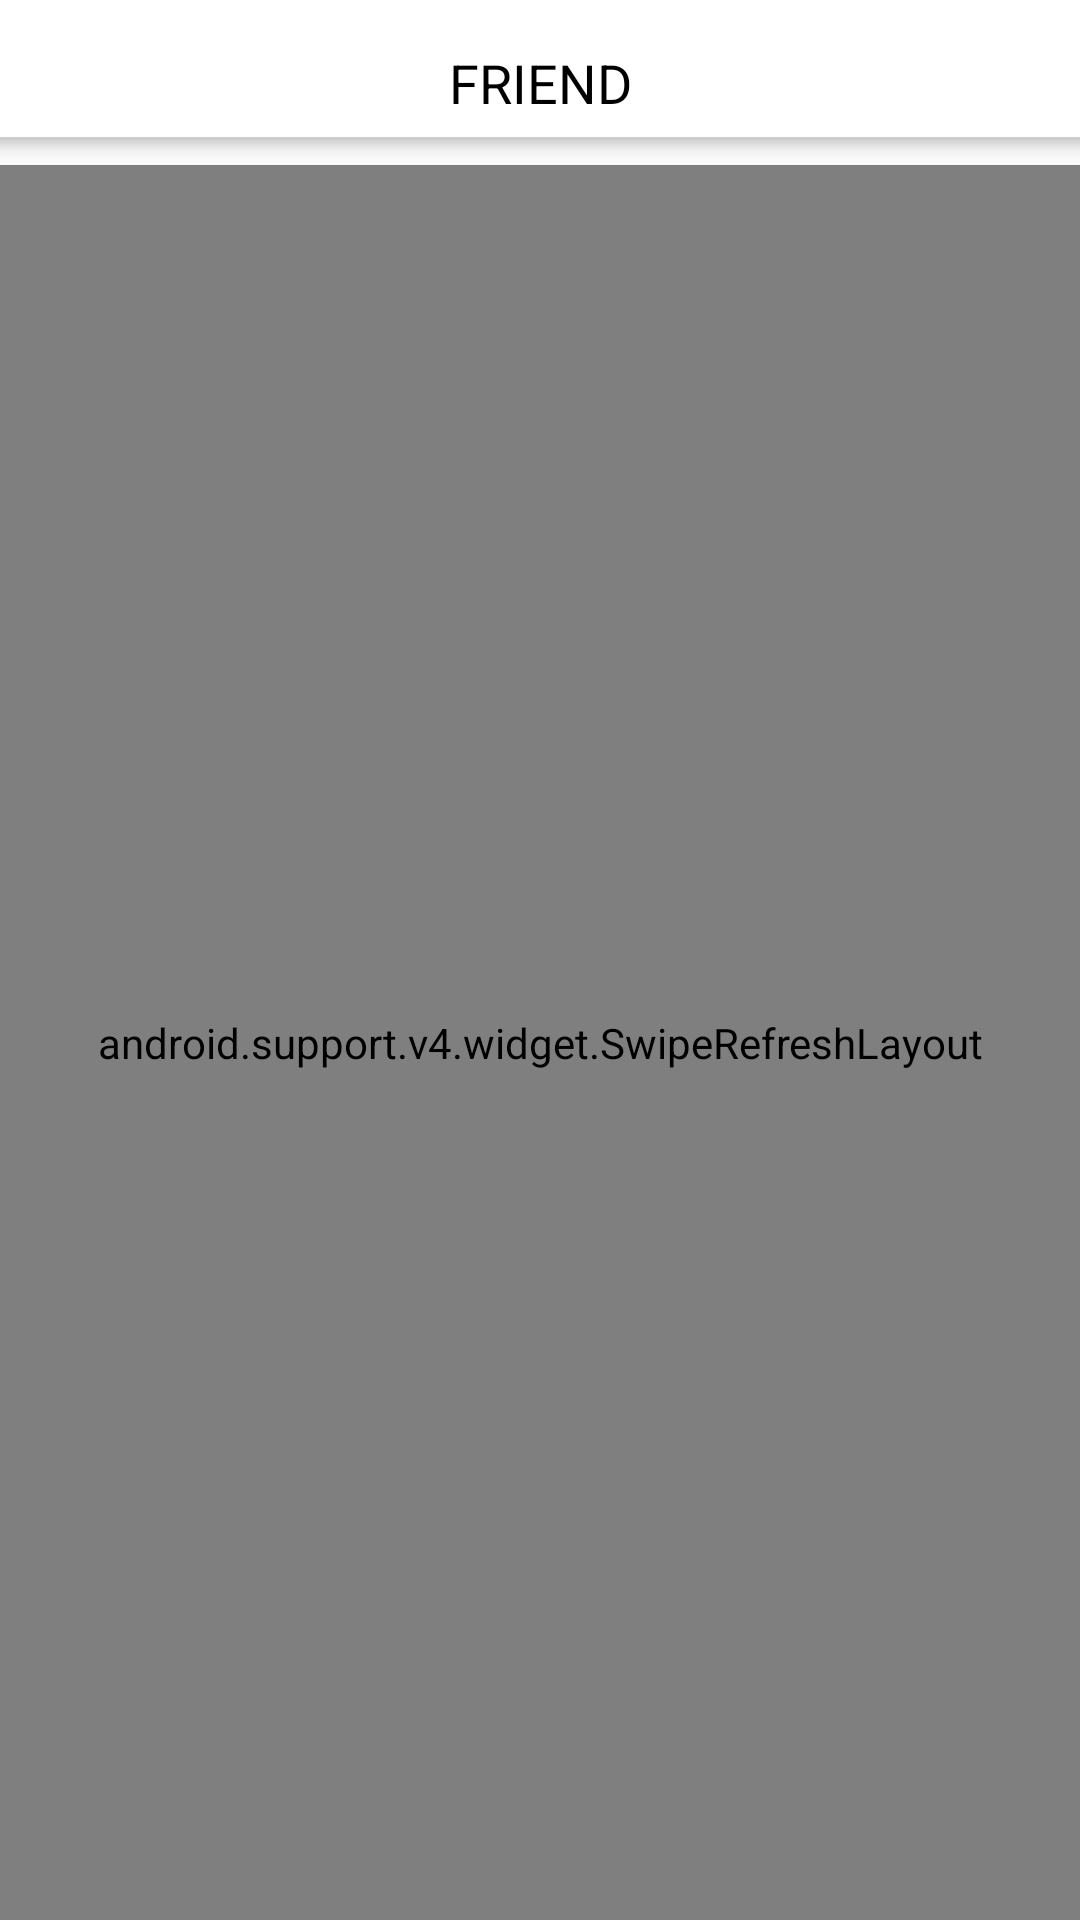

Reconstruct the res/layout file that produces this screen, plus the resources it refers to.
<!-- AndroidManifest.xml: application theme AppTheme.NoActionBar -->
<!-- res/layout/fragment_friend.xml -->
<?xml version="1.0" encoding="utf-8"?>
<LinearLayout xmlns:android="http://schemas.android.com/apk/res/android"
    android:layout_width="match_parent"
    android:layout_height="match_parent"
    android:orientation="vertical">



    <LinearLayout
        android:layout_width="match_parent"
        android:layout_height="55dp"
        android:background="@drawable/title_friend">

        <TextView
            android:layout_width="0dp"
            android:layout_height="wrap_content"
            android:layout_gravity="center"
            android:layout_weight="1"
            android:gravity="center"
            android:text="FRIEND"
            android:textColor="#000"
            android:textSize="18sp" />

    </LinearLayout>

    <android.support.v4.widget.SwipeRefreshLayout
        android:id="@+id/friend_list_swipe_refresh"
        android:layout_width="match_parent"
        android:layout_height="match_parent">

        <android.support.v7.widget.RecyclerView
            android:id="@+id/friend_list_recyclerView"
            android:layout_width="match_parent"
            android:layout_height="match_parent">

        </android.support.v7.widget.RecyclerView>
    </android.support.v4.widget.SwipeRefreshLayout>

</LinearLayout>
<!-- resources referenced by this layout -->
<resources>
  <!-- drawable title_friend: png bitmap (drawable, 1045 bytes) -->
  <style name="AppTheme.NoActionBar">
          <item name="windowActionBar">false</item>
          <item name="windowNoTitle">true</item>
      </style>
</resources>
